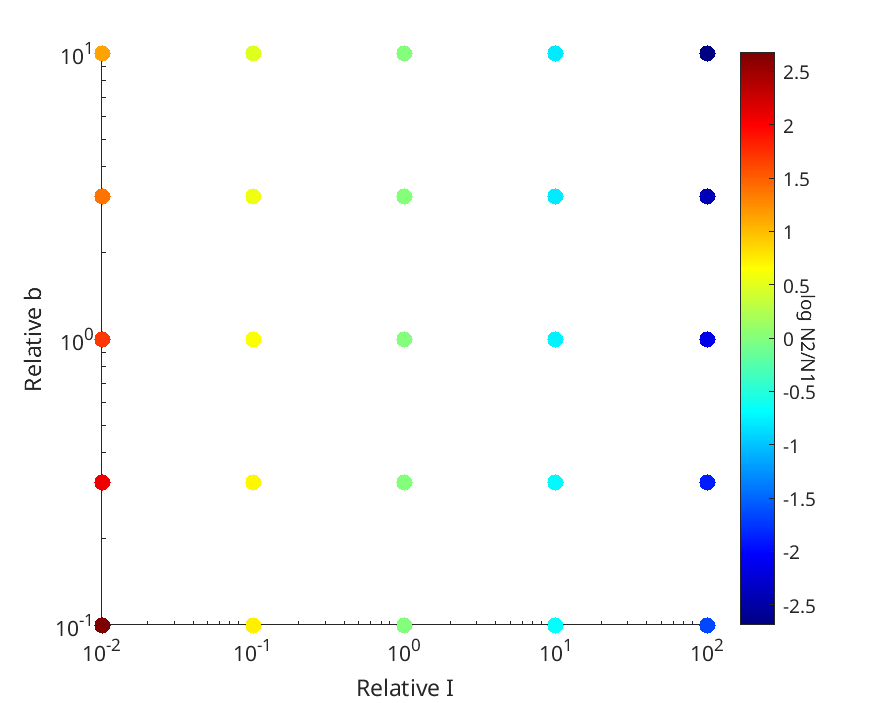

Values plotted in this chart, from the file beside it:
Cell_population, Cell2_population, relativecA, relativeI, Y, irate
2.1799e+12, 4.1526e+11, 100, 0.1, 1.229e+10, 1e-14
4.2507e+11, 5.0265e+10, 100, 1, 1.229e+10, 1e-14
8.1614e+10, 5.5393e+09, 100, 10, 1.229e+10, 1e-14
1.862e+11, 1.6795e+10, 100, 3.162, 1.229e+10, 1e-14
9.6075e+11, 1.4685e+11, 100, 0.3162, 1.229e+10, 1e-14
3.5952e+12, 1.85e+12, 10, 0.1, 1.229e+10, 1e-14
9.0549e+11, 4.2524e+11, 10, 1, 1.229e+10, 1e-14
1.1584e+11, 5.2473e+10, 10, 10, 1.229e+10, 1e-14
3.3923e+11, 1.5441e+11, 10, 3.162, 1.229e+10, 1e-14
2.0443e+12, 1.0086e+12, 10, 0.3162, 1.229e+10, 1e-14
4.5047e+12, 4.5047e+12, 1, 0.1, 1.229e+10, 1e-14
2.4679e+12, 2.4679e+12, 1, 1, 1.229e+10, 1e-14
4.6472e+11, 4.6472e+11, 1, 10, 1.229e+10, 1e-14
1.1983e+12, 1.1983e+12, 1, 3.162, 1.229e+10, 1e-14
3.7537e+12, 3.7537e+12, 1, 0.3162, 1.229e+10, 1e-14
4.7444e+12, 9.887e+12, 0.1, 0.1, 1.229e+10, 1e-14
4.0879e+12, 7.7348e+12, 0.1, 1, 1.229e+10, 1e-14
1.8758e+12, 3.0592e+12, 0.1, 10, 1.229e+10, 1e-14
3.1439e+12, 5.4975e+12, 0.1, 3.162, 1.229e+10, 1e-14
4.5596e+12, 9.1791e+12, 0.1, 0.3162, 1.229e+10, 1e-14
4.8595e+12, 7.0368e+13, 0.01, 0.1, 1.229e+10, 1e-14
4.6409e+12, 2.5322e+13, 0.01, 1, 1.229e+10, 1e-14
3.7529e+12, 1.1677e+13, 0.01, 10, 1.229e+10, 1e-14
4.3505e+12, 1.7534e+13, 0.01, 3.162, 1.229e+10, 1e-14
4.7736e+12, 3.7828e+13, 0.01, 0.3162, 1.229e+10, 1e-14
